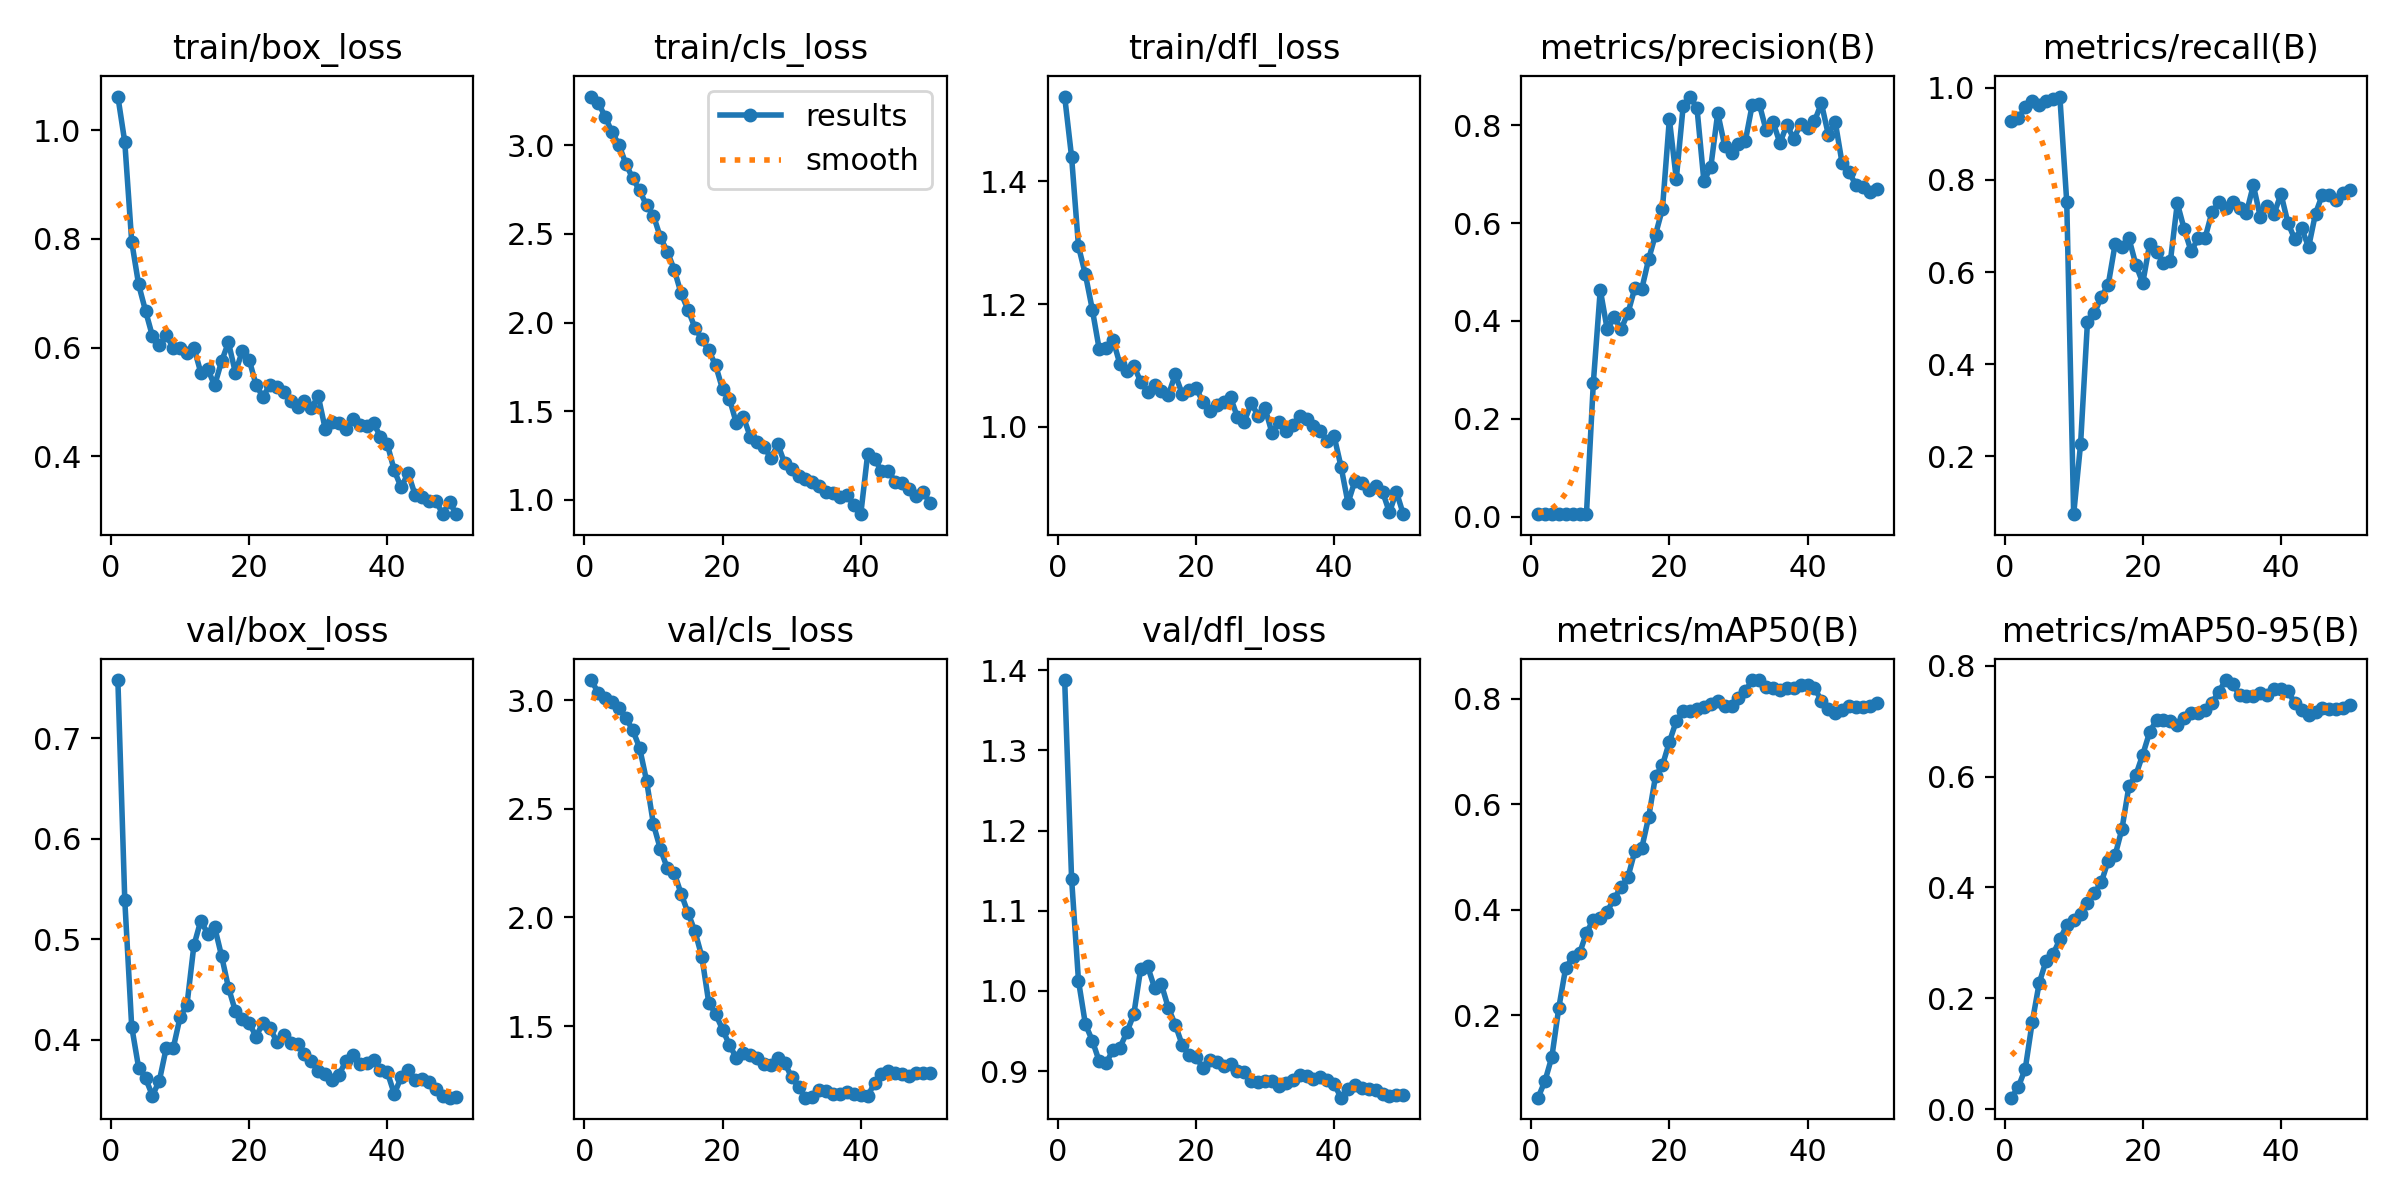

Data behind this chart, as committed beside it:
epoch, time, train/box_loss, train/cls_loss, train/dfl_loss, metrics/precision(B), metrics/recall(B), metrics/mAP50(B), metrics/mAP50-95(B), val/box_loss, val/cls_loss, val/dfl_loss, lr/pg0, lr/pg1, lr/pg2, lr/pg3, lr/pg4, lr/pg5, lr/pg6, lr/pg7
1, 7.745, 1.062, 3.275, 1.538, 0.00572, 0.9292, 0.0432, 0.02069, 0.7579, 3.092, 1.388, 0.0003858, 0.0001286, 0.0003858, 0.0001286, 0.0003858, 0.0001286, 0.0003858, 0.0001286
2, 16.32, 0.9785, 3.24, 1.44, 0.00567, 0.9339, 0.07485, 0.04018, 0.5387, 3.034, 1.14, 0.0007984, 0.0002661, 0.0007984, 0.0002661, 0.0007984, 0.0002661, 0.0007984, 0.0002661
3, 20.57, 0.7951, 3.162, 1.294, 0.0057, 0.9577, 0.1208, 0.07312, 0.413, 3.008, 1.013, 0.001194, 0.000398, 0.001194, 0.000398, 0.001194, 0.000398, 0.001194, 0.000398
4, 24.18, 0.7163, 3.074, 1.248, 0.00572, 0.9718, 0.2137, 0.1567, 0.3722, 2.989, 0.9585, 0.001573, 0.0005242, 0.001573, 0.0005242, 0.001573, 0.0005242, 0.001573, 0.0005242
5, 29.34, 0.6677, 3.003, 1.191, 0.00555, 0.962, 0.2898, 0.2268, 0.3617, 2.962, 0.9382, 0.001934, 0.0006448, 0.001934, 0.0006448, 0.001934, 0.0006448, 0.001934, 0.0006448
6, 33.14, 0.6211, 2.896, 1.126, 0.00556, 0.9718, 0.3091, 0.2676, 0.3443, 2.918, 0.9123, 0.002279, 0.0007596, 0.002279, 0.0007596, 0.002279, 0.0007596, 0.002279, 0.0007596
7, 36.3, 0.6043, 2.813, 1.129, 0.00561, 0.9765, 0.3169, 0.2791, 0.359, 2.862, 0.9097, 0.002607, 0.0008689, 0.002607, 0.0008689, 0.002607, 0.0008689, 0.002607, 0.0008689
8, 39.42, 0.6225, 2.745, 1.142, 0.00565, 0.9812, 0.356, 0.3064, 0.3918, 2.78, 0.927, 0.002917, 0.0009724, 0.002917, 0.0009724, 0.002917, 0.0009724, 0.002917, 0.0009724
9, 42.53, 0.6, 2.66, 1.102, 0.2742, 0.7518, 0.3812, 0.3317, 0.3912, 2.629, 0.9294, 0.003211, 0.00107, 0.003211, 0.00107, 0.003211, 0.00107, 0.003211, 0.00107
10, 45.64, 0.5992, 2.603, 1.091, 0.4638, 0.07392, 0.3846, 0.3409, 0.4223, 2.428, 0.9487, 0.003488, 0.001163, 0.003488, 0.001163, 0.003488, 0.001163, 0.003488, 0.001163
11, 48.57, 0.59, 2.481, 1.1, 0.3833, 0.226, 0.3962, 0.3517, 0.4347, 2.315, 0.9708, 0.003438, 0.001146, 0.003438, 0.001146, 0.003438, 0.001146, 0.003438, 0.001146
12, 51.71, 0.5998, 2.4, 1.074, 0.4075, 0.4923, 0.421, 0.3728, 0.4937, 2.227, 1.028, 0.003353, 0.001118, 0.003353, 0.001118, 0.003353, 0.001118, 0.003353, 0.001118
13, 54.64, 0.5539, 2.299, 1.057, 0.3832, 0.5106, 0.442, 0.3896, 0.5185, 2.205, 1.031, 0.003268, 0.001089, 0.003268, 0.001089, 0.003268, 0.001089, 0.003268, 0.001089
14, 57.72, 0.5607, 2.164, 1.068, 0.4157, 0.546, 0.4613, 0.4091, 0.5053, 2.109, 1.004, 0.003184, 0.001061, 0.003184, 0.001061, 0.003184, 0.001061, 0.003184, 0.001061
15, 60.9, 0.5302, 2.071, 1.058, 0.4671, 0.5723, 0.5108, 0.4486, 0.5121, 2.021, 1.008, 0.003099, 0.001033, 0.003099, 0.001033, 0.003099, 0.001033, 0.003099, 0.001033
16, 63.98, 0.5744, 1.971, 1.052, 0.4648, 0.6606, 0.5164, 0.4582, 0.4835, 1.936, 0.979, 0.003014, 0.001005, 0.003014, 0.001005, 0.003014, 0.001005, 0.003014, 0.001005
17, 66.9, 0.6096, 1.905, 1.085, 0.526, 0.6541, 0.5752, 0.5063, 0.4519, 1.82, 0.958, 0.002929, 0.0009763, 0.002929, 0.0009763, 0.002929, 0.0009763, 0.002929, 0.0009763
18, 69.98, 0.5539, 1.843, 1.054, 0.5765, 0.6729, 0.6534, 0.583, 0.4285, 1.608, 0.933, 0.002844, 0.000948, 0.002844, 0.000948, 0.002844, 0.000948, 0.002844, 0.000948
19, 72.9, 0.5931, 1.758, 1.06, 0.629, 0.616, 0.6737, 0.603, 0.4207, 1.556, 0.92, 0.002759, 0.0009197, 0.002759, 0.0009197, 0.002759, 0.0009197, 0.002759, 0.0009197
20, 75.98, 0.5776, 1.624, 1.063, 0.8123, 0.5762, 0.718, 0.6398, 0.4166, 1.484, 0.9172, 0.002674, 0.0008914, 0.002674, 0.0008914, 0.002674, 0.0008914, 0.002674, 0.0008914
21, 78.96, 0.5312, 1.571, 1.041, 0.6899, 0.6612, 0.7575, 0.6805, 0.403, 1.413, 0.9046, 0.002589, 0.0008631, 0.002589, 0.0008631, 0.002589, 0.0008631, 0.002589, 0.0008631
22, 82.08, 0.5089, 1.431, 1.026, 0.8389, 0.6442, 0.7765, 0.7024, 0.4168, 1.354, 0.9142, 0.002504, 0.0008348, 0.002504, 0.0008348, 0.002504, 0.0008348, 0.002504, 0.0008348
23, 85.01, 0.5315, 1.468, 1.036, 0.8582, 0.6189, 0.7762, 0.7024, 0.4117, 1.377, 0.912, 0.00242, 0.0008065, 0.00242, 0.0008065, 0.00242, 0.0008065, 0.00242, 0.0008065
24, 88.08, 0.5271, 1.357, 1.04, 0.8343, 0.6241, 0.7805, 0.7, 0.3981, 1.368, 0.907, 0.002335, 0.0007782, 0.002335, 0.0007782, 0.002335, 0.0007782, 0.002335, 0.0007782
25, 90.96, 0.518, 1.328, 1.048, 0.6851, 0.7495, 0.7848, 0.693, 0.4048, 1.354, 0.9094, 0.00225, 0.0007499, 0.00225, 0.0007499, 0.00225, 0.0007499, 0.00225, 0.0007499
26, 94.34, 0.5021, 1.3, 1.016, 0.7147, 0.693, 0.7903, 0.7056, 0.3965, 1.327, 0.8999, 0.002165, 0.0007216, 0.002165, 0.0007216, 0.002165, 0.0007216, 0.002165, 0.0007216
27, 97.25, 0.4904, 1.235, 1.009, 0.8247, 0.6451, 0.7957, 0.7143, 0.3961, 1.322, 0.8986, 0.00208, 0.0006934, 0.00208, 0.0006934, 0.00208, 0.0006934, 0.00208, 0.0006934
28, 100.3, 0.5023, 1.313, 1.039, 0.7579, 0.6728, 0.7854, 0.715, 0.3862, 1.351, 0.8877, 0.001995, 0.0006651, 0.001995, 0.0006651, 0.001995, 0.0006651, 0.001995, 0.0006651
29, 103.2, 0.4887, 1.205, 1.018, 0.7434, 0.6729, 0.7856, 0.72, 0.3785, 1.33, 0.8868, 0.00191, 0.0006368, 0.00191, 0.0006368, 0.00191, 0.0006368, 0.00191, 0.0006368
30, 106.4, 0.5103, 1.171, 1.031, 0.7614, 0.7296, 0.8007, 0.7335, 0.3683, 1.264, 0.8878, 0.001825, 0.0006085, 0.001825, 0.0006085, 0.001825, 0.0006085, 0.001825, 0.0006085
31, 109.3, 0.4506, 1.135, 0.9902, 0.7678, 0.7512, 0.8151, 0.7529, 0.3654, 1.219, 0.8879, 0.001741, 0.0005802, 0.001741, 0.0005802, 0.001741, 0.0005802, 0.001741, 0.0005802
32, 112.4, 0.462, 1.117, 1.008, 0.8419, 0.7391, 0.8355, 0.7744, 0.3595, 1.171, 0.8814, 0.001656, 0.0005519, 0.001656, 0.0005519, 0.001656, 0.0005519, 0.001656, 0.0005519
33, 115.3, 0.4601, 1.099, 0.9932, 0.8438, 0.7529, 0.835, 0.7672, 0.3651, 1.173, 0.8848, 0.001571, 0.0005236, 0.001571, 0.0005236, 0.001571, 0.0005236, 0.001571, 0.0005236
34, 118.3, 0.4499, 1.076, 1.003, 0.7893, 0.7402, 0.8228, 0.7478, 0.3787, 1.204, 0.8892, 0.001486, 0.0004953, 0.001486, 0.0004953, 0.001486, 0.0004953, 0.001486, 0.0004953
35, 123.2, 0.469, 1.042, 1.018, 0.8063, 0.7286, 0.8201, 0.7461, 0.3846, 1.202, 0.895, 0.001401, 0.000467, 0.001401, 0.000467, 0.001401, 0.000467, 0.001401, 0.000467
36, 127.4, 0.4576, 1.038, 1.012, 0.7633, 0.7885, 0.8171, 0.7459, 0.3754, 1.185, 0.8936, 0.001316, 0.0004387, 0.001316, 0.0004387, 0.001316, 0.0004387, 0.001316, 0.0004387
37, 133.4, 0.4552, 1.016, 1.001, 0.8001, 0.7205, 0.8202, 0.7511, 0.3767, 1.186, 0.8897, 0.001231, 0.0004104, 0.001231, 0.0004104, 0.001231, 0.0004104, 0.001231, 0.0004104
38, 141.4, 0.4609, 1.025, 0.9927, 0.7725, 0.743, 0.8197, 0.7478, 0.3801, 1.196, 0.8927, 0.001146, 0.0003821, 0.001146, 0.0003821, 0.001146, 0.0003821, 0.001146, 0.0003821
39, 149.4, 0.4356, 0.9705, 0.9778, 0.8018, 0.7261, 0.8262, 0.7578, 0.3696, 1.186, 0.8892, 0.001061, 0.0003538, 0.001061, 0.0003538, 0.001061, 0.0003538, 0.001061, 0.0003538
40, 152.5, 0.4216, 0.9189, 0.9845, 0.7938, 0.7697, 0.8254, 0.758, 0.3675, 1.184, 0.8837, 0.0009766, 0.0003255, 0.0009766, 0.0003255, 0.0009766, 0.0003255, 0.0009766, 0.0003255
41, 174.9, 0.3736, 1.258, 0.9349, 0.8078, 0.707, 0.8203, 0.7551, 0.3459, 1.176, 0.867, 0.0008917, 0.0002972, 0.0008917, 0.0002972, 0.0008917, 0.0002972, 0.0008917, 0.0002972
42, 178.3, 0.3422, 1.228, 0.876, 0.8446, 0.6712, 0.7965, 0.7322, 0.3627, 1.239, 0.878, 0.0008068, 0.0002689, 0.0008068, 0.0002689, 0.0008068, 0.0002689, 0.0008068, 0.0002689
43, 181.3, 0.3689, 1.163, 0.9118, 0.7806, 0.6947, 0.7801, 0.7209, 0.3696, 1.28, 0.8827, 0.0007219, 0.0002406, 0.0007219, 0.0002406, 0.0007219, 0.0002406, 0.0007219, 0.0002406
44, 184.4, 0.3291, 1.163, 0.9078, 0.8068, 0.6542, 0.7732, 0.7115, 0.36, 1.294, 0.8785, 0.000637, 0.0002123, 0.000637, 0.0002123, 0.000637, 0.0002123, 0.000637, 0.0002123
45, 187.3, 0.3242, 1.101, 0.8974, 0.7219, 0.7271, 0.7789, 0.7174, 0.3603, 1.284, 0.8783, 0.0005522, 0.0001841, 0.0005522, 0.0001841, 0.0005522, 0.0001841, 0.0005522, 0.0001841
46, 190.4, 0.3177, 1.097, 0.9039, 0.7033, 0.7682, 0.786, 0.7237, 0.3575, 1.28, 0.877, 0.0004673, 0.0001558, 0.0004673, 0.0001558, 0.0004673, 0.0001558, 0.0004673, 0.0001558
47, 193.2, 0.3178, 1.059, 0.8944, 0.6781, 0.7676, 0.7837, 0.7214, 0.3512, 1.269, 0.8721, 0.0003824, 0.0001275, 0.0003824, 0.0001275, 0.0003824, 0.0001275, 0.0003824, 0.0001275
48, 196.6, 0.2938, 1.021, 0.8606, 0.6731, 0.7572, 0.7842, 0.7216, 0.3441, 1.282, 0.8694, 0.0002975, 9.91726e-05, 0.0002975, 9.91726e-05, 0.0002975, 9.91726e-05, 0.0002975, 9.91726e-05
49, 199.5, 0.3147, 1.046, 0.8945, 0.6627, 0.7723, 0.7869, 0.7248, 0.3422, 1.283, 0.8698, 0.0002126, 7.08784e-05, 0.0002126, 7.08784e-05, 0.0002126, 7.08784e-05, 0.0002126, 7.08784e-05
50, 202.6, 0.293, 0.9827, 0.8578, 0.6687, 0.7778, 0.7921, 0.7289, 0.3428, 1.283, 0.8708, 0.0001278, 4.25842e-05, 0.0001278, 4.25842e-05, 0.0001278, 4.25842e-05, 0.0001278, 4.25842e-05
